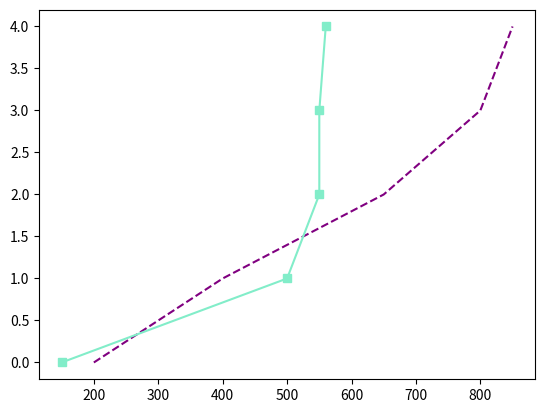

Reproduce this figure in Python.
from matplotlib import pyplot as plt

time = [0, 1, 2, 3, 4]
revenue = [200, 400, 650, 800, 850]
costs = [150, 500, 550, 550, 560]

plt.plot(revenue, time, color= 'purple', linestyle = '--')
plt.plot(costs, time, color= '#82edc9', marker = 's')

plt.show()
